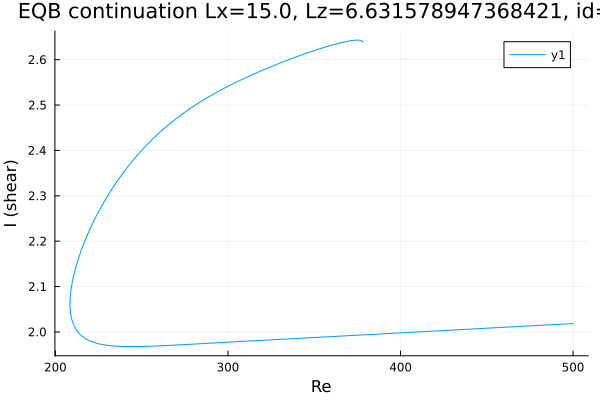

Source data for this figure (header and first rows):
Re, shear
378.1, 2.638
378.1, 2.638
378.1, 2.638
378.1, 2.638
378.1, 2.638
378.1, 2.638
378.1, 2.638
378.1, 2.638
378.1, 2.638
378.1, 2.638
378.1, 2.639
378.1, 2.639
377.9, 2.64
376.5, 2.643
375.1, 2.643
373.7, 2.643
372.3, 2.642
370.8, 2.642
369.4, 2.641
368, 2.639
366.6, 2.638
365.2, 2.637
363.8, 2.636
362.4, 2.634
360.9, 2.633
359.5, 2.631
358.1, 2.63
356.7, 2.628
355.3, 2.626
353.9, 2.625
352.5, 2.623
351, 2.621
349.6, 2.62
348.2, 2.618
346.8, 2.616
345.4, 2.614
344, 2.612
342.6, 2.61
341.1, 2.608
339.7, 2.606
338.3, 2.604
336.9, 2.602
335.5, 2.6
334.1, 2.598
332.7, 2.596
331.2, 2.594
329.8, 2.592
328.4, 2.59
327, 2.588
325.6, 2.586
324.2, 2.583
322.8, 2.581
321.3, 2.579
319.9, 2.577
318.5, 2.574
317.1, 2.572
315.7, 2.57
314.3, 2.567
312.9, 2.565
311.4, 2.562
... 347 more rows
